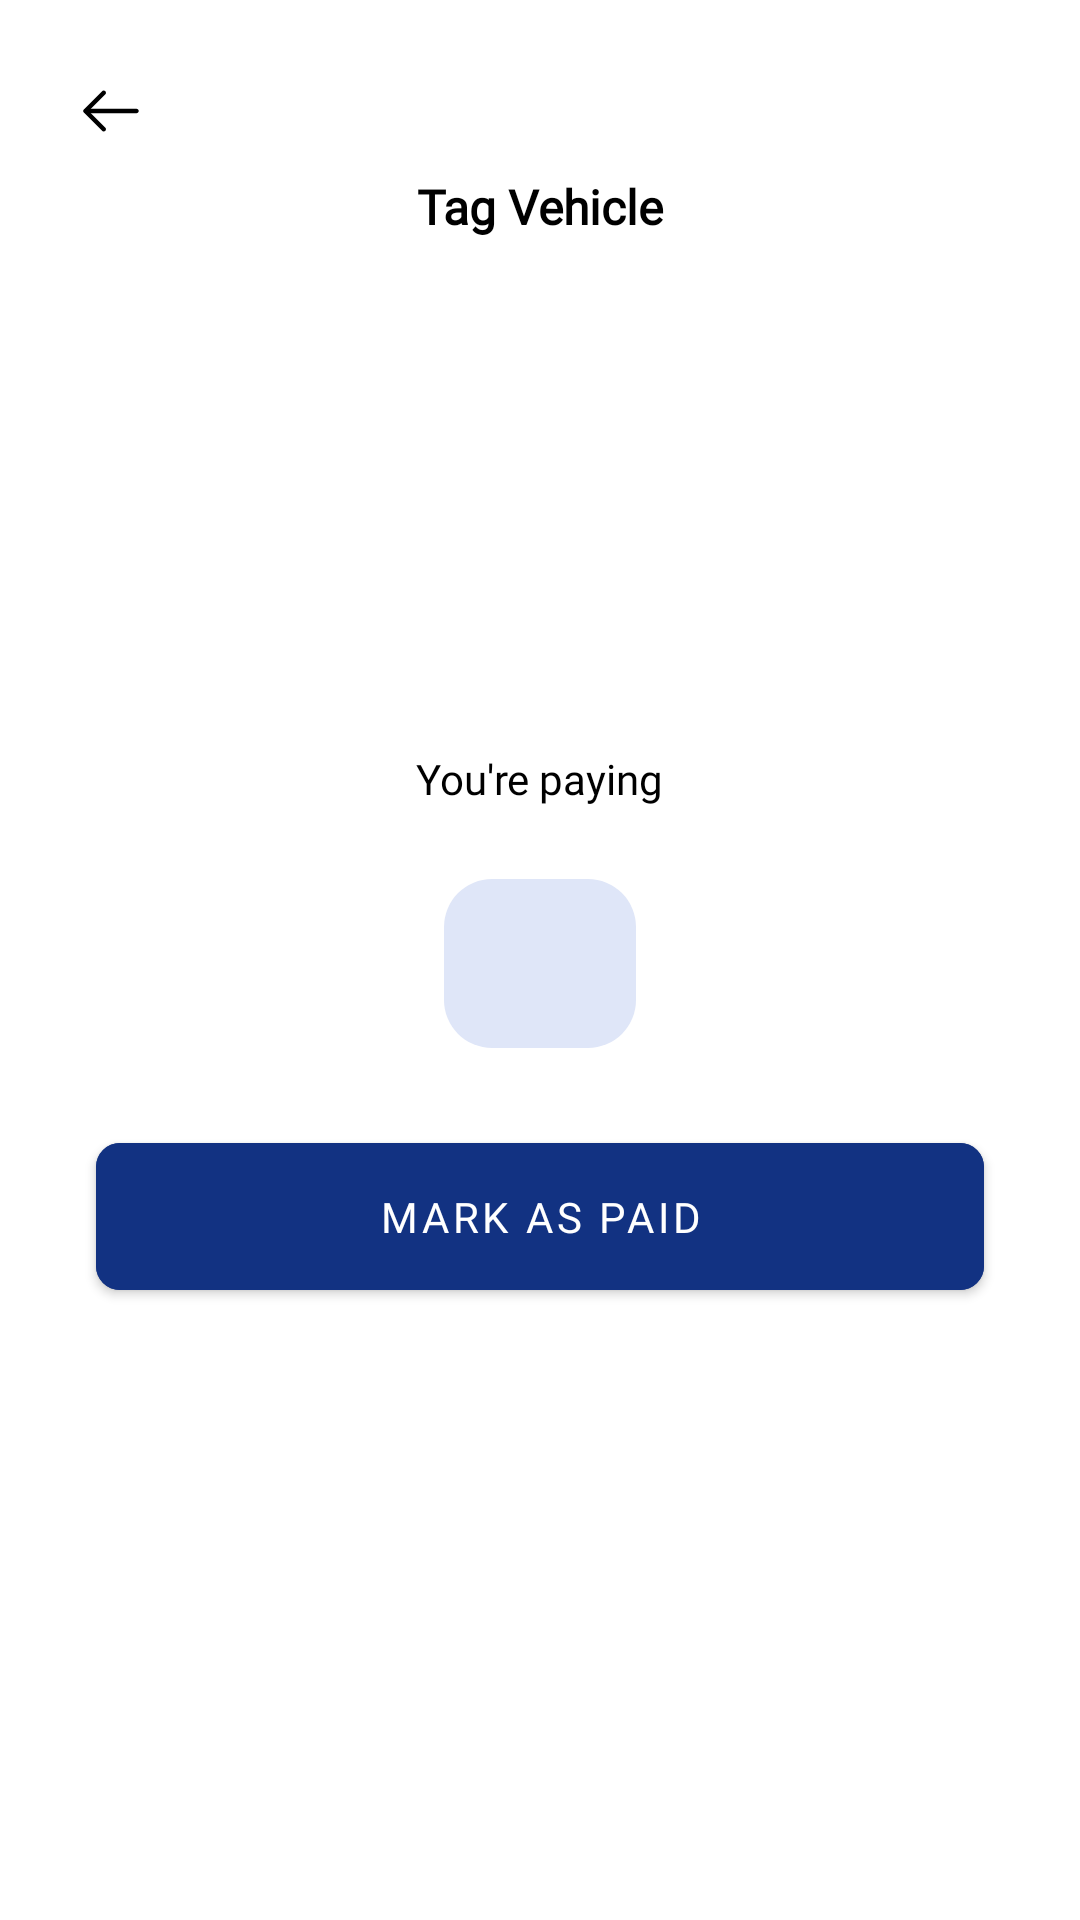

Layout XML and referenced resources for this Android screen:
<!-- AndroidManifest.xml: application theme Theme.TransApp -->
<!-- res/layout/fragment_tag_vehicle.xml -->
<?xml version="1.0" encoding="utf-8"?>
<androidx.constraintlayout.widget.ConstraintLayout xmlns:android="http://schemas.android.com/apk/res/android"
    xmlns:app="http://schemas.android.com/apk/res-auto"
    xmlns:tools="http://schemas.android.com/tools"
    android:layout_width="match_parent"
    android:layout_height="match_parent"
    tools:context=".ui.TagVehicleFragment">


    <androidx.appcompat.widget.AppCompatImageButton
        android:id="@+id/backArrowIV"
        android:layout_width="42dp"
        android:layout_height="42dp"
        android:layout_margin="16dp"
        android:padding="8dp"
        android:backgroundTint="@color/white"
        android:tint="@color/black"
        android:src="@drawable/ic_arrow_left"
        app:layout_constraintStart_toStartOf="parent"
        app:layout_constraintTop_toTopOf="parent" />

    <TextView
        android:id="@+id/tagVehicleTV"
        android:layout_width="wrap_content"
        android:layout_height="wrap_content"
        android:fontFamily="@font/nunito_sans_extrabold"
        android:text="Tag Vehicle"
        android:textColor="@color/black"
        android:textSize="16sp"
        android:textStyle="bold"
        app:layout_constraintEnd_toEndOf="parent"
        app:layout_constraintStart_toStartOf="parent"
        app:layout_constraintTop_toBottomOf="@+id/backArrowIV"
        app:shapeAppearanceOverlay="@style/RoundShapeAppearance" />


    <androidx.appcompat.widget.LinearLayoutCompat
        android:layout_width="match_parent"
        android:layout_height="0dp"
        android:gravity="center"
        android:orientation="vertical"
        app:layout_constraintBottom_toBottomOf="parent"
        app:layout_constraintEnd_toEndOf="parent"
        app:layout_constraintStart_toStartOf="parent"
        app:layout_constraintTop_toBottomOf="@+id/tagVehicleTV">


        <TextView
            android:id="@+id/payTextTV"
            android:layout_width="wrap_content"
            android:layout_height="wrap_content"
            android:layout_margin="8dp"
            android:fontFamily="@font/nunito_sans_bold"
            android:text="You're paying"
            android:textAlignment="center"
            android:textColor="@color/black"
            app:layout_constraintBottom_toTopOf="@+id/amountToPayTV"
            app:layout_constraintEnd_toEndOf="parent"
            app:layout_constraintHorizontal_bias="0.498"
            app:layout_constraintStart_toStartOf="parent"
            app:shapeAppearanceOverlay="@style/RoundShapeAppearance" />

        <TextView
            android:id="@+id/amountToPayTV"
            android:layout_width="wrap_content"
            android:layout_height="wrap_content"
            android:background="@drawable/amount_to_pay_text_bg"
            android:fontFamily="@font/nunito_sans_bold"
            android:paddingHorizontal="32dp"
            android:paddingVertical="16dp"
            android:layout_margin="16dp"
            android:textAlignment="center"
            android:textColor="@color/dark_blue"
            android:textSize="18sp"
            app:layout_constraintEnd_toEndOf="@+id/payTextTV"
            app:layout_constraintStart_toStartOf="@+id/payTextTV"
            app:layout_constraintTop_toBottomOf="@+id/tagVehicleTV"
            tools:text="₦1,150.00" />

        <androidx.constraintlayout.widget.ConstraintLayout
            android:layout_width="match_parent"
            android:layout_height="wrap_content"
            android:layout_marginBottom="32dp">
            <com.google.android.material.progressindicator.CircularProgressIndicator
                android:id="@+id/progressIndicator"
                android:layout_width="wrap_content"
                android:layout_height="wrap_content"
                android:indeterminate="true"
                android:visibility="invisible"
                android:layout_margin="16dp"
                app:indicatorColor="@color/dark_blue"
                app:layout_constraintBottom_toBottomOf="@+id/markAsPaidBTN"
                app:layout_constraintEnd_toEndOf="@+id/markAsPaidBTN"
                app:layout_constraintStart_toStartOf="@+id/markAsPaidBTN"
                app:layout_constraintTop_toTopOf="@+id/markAsPaidBTN"
                app:trackColor="@color/sky_blue" />

            <com.google.android.material.button.MaterialButton
                android:id="@+id/markAsPaidBTN"
                android:layout_width="match_parent"
                android:layout_height="wrap_content"
                android:layout_gravity="bottom"
                android:layout_marginHorizontal="32dp"
                android:backgroundTint="@color/dark_blue"
                android:fontFamily="@font/nunito_sans_bold"
                android:padding="15dp"
                android:text="MARK AS PAID"
                android:textColor="@color/white"
                app:cornerRadius="8dp"
                app:layout_constraintBottom_toBottomOf="parent"
                app:layout_constraintEnd_toEndOf="parent"
                app:layout_constraintStart_toStartOf="parent"
                app:layout_constraintTop_toTopOf="parent" />
        </androidx.constraintlayout.widget.ConstraintLayout>
    </androidx.appcompat.widget.LinearLayoutCompat>

</androidx.constraintlayout.widget.ConstraintLayout>
<!-- resources referenced by this layout -->
<resources>
  <color name="black">#FF000000</color>
  <color name="dark_blue">#123282</color>
  <color name="sky_blue">#DFE6F8</color>
  <color name="white">#FFFFFFFF</color>
  <!-- drawable amount_to_pay_text_bg (drawable) -->
  <?xml version="1.0" encoding="utf-8"?>
  <shape xmlns:android="http://schemas.android.com/apk/res/android" android:shape="rectangle">
      <solid android:color="@color/sky_blue"/>
      <corners android:bottomLeftRadius="16dp" android:bottomRightRadius="16dp" android:topLeftRadius="16dp" android:topRightRadius="16dp"/>
  </shape>
  <!-- drawable ic_arrow_left (drawable) -->
  <vector xmlns:android="http://schemas.android.com/apk/res/android"
      android:width="24dp"
      android:height="24dp"
      android:viewportWidth="24"
      android:viewportHeight="24">
    <path
        android:pathData="M9.57,18.8191C9.38,18.8191 9.19,18.7491 9.04,18.5991L2.97,12.5291C2.68,12.2391 2.68,11.7591 2.97,11.4691L9.04,5.3991C9.33,5.1091 9.81,5.1091 10.1,5.3991C10.39,5.6891 10.39,6.1691 10.1,6.4591L4.56,11.9991L10.1,17.5391C10.39,17.8291 10.39,18.3091 10.1,18.5991C9.96,18.7491 9.76,18.8191 9.57,18.8191Z"
        android:fillColor="#ffffff"/>
    <path
        android:pathData="M20.5,12.75H3.67C3.26,12.75 2.92,12.41 2.92,12C2.92,11.59 3.26,11.25 3.67,11.25H20.5C20.91,11.25 21.25,11.59 21.25,12C21.25,12.41 20.91,12.75 20.5,12.75Z"
        android:fillColor="#ffffff"/>
  </vector>
  <style name="RoundShapeAppearance" parent="">
          <item name="cornerSize">50%</item>
      </style>
  <style name="Theme.TransApp" parent="Theme.MaterialComponents.Light.NoActionBar">
          
          <item name="colorPrimary">@color/dark_blue</item>
          <item name="colorPrimaryVariant">@color/dark_blue</item>
          <item name="colorOnPrimary">@color/white</item>
          
          <item name="colorSecondary">@color/dark_blue</item>
          <item name="colorSecondaryVariant">@color/teal_700</item>
          <item name="colorOnSecondary">@color/white</item>
          
          <item name="android:statusBarColor" tools:targetApi="l">@color/dark_blue</item>
          <item name="android:windowDrawsSystemBarBackgrounds">true</item>
          <item name="android:windowLightStatusBar" tools:targetApi="m">false</item>
          
  
      </style>
  <color name="teal_700">#FF018786</color>
</resources>
